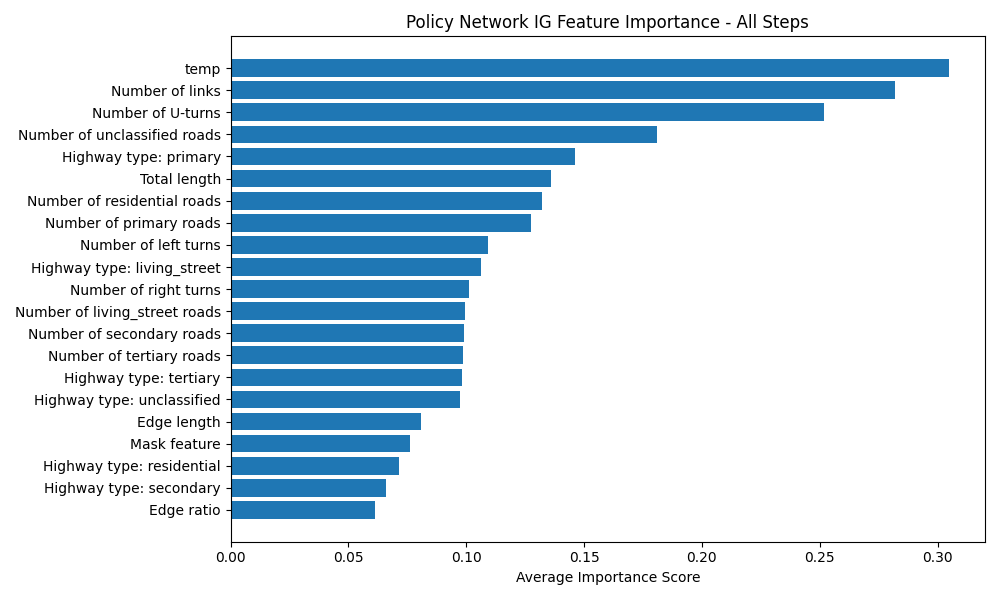

Values plotted in this chart, from the file beside it:
Feature, Importance Score
temp, 0.3049
Number of links, 0.2819
Number of U-turns, 0.2518
Number of unclassified roads, 0.1811
Highway type: primary, 0.1461
Total length, 0.1361
Number of residential roads, 0.1321
Number of primary roads, 0.1275
Number of left turns, 0.1091
Highway type: living_street, 0.1062
Number of right turns, 0.1012
Number of living_street roads, 0.09964
Number of secondary roads, 0.09891
Number of tertiary roads, 0.09875
Highway type: tertiary, 0.09821
Highway type: unclassified, 0.09743
Edge length, 0.08062
Mask feature, 0.07634
Highway type: residential, 0.07134
Highway type: secondary, 0.06586
Edge ratio, 0.06124
